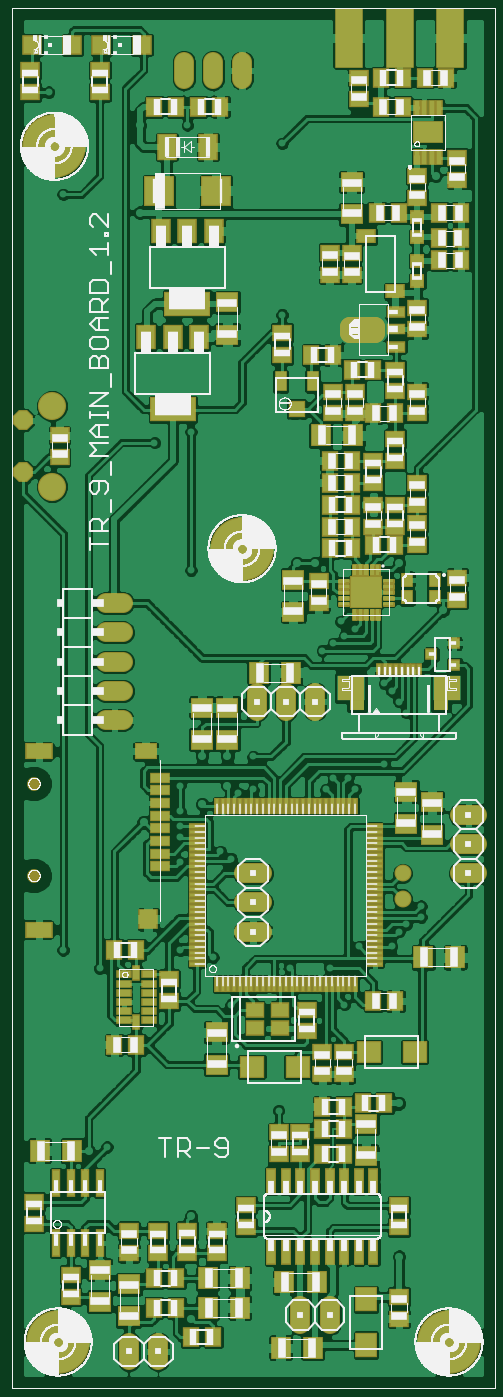
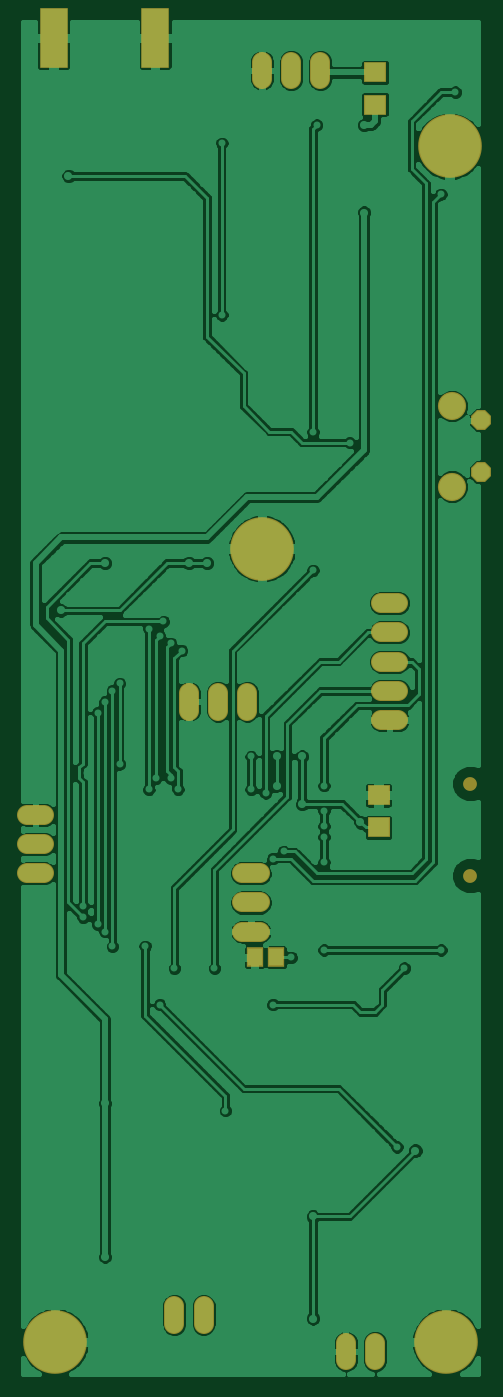
Circuit board: 6 layer files. Board 39.8 x 117.6 mm.
- top_copper: main.cmp (233184 bytes)
- drill: main.drd (8948 bytes)
- top_silk: main.plc (226909 bytes)
- bottom_copper: main.sol (130055 bytes)
- top_mask: main.stc (14882 bytes)
- bottom_mask: main.sts (1651 bytes)

=== top_copper: main.cmp (233184 bytes, source omitted) ===
=== drill: main.drd (8948 bytes, source omitted) ===
=== top_silk: main.plc (226909 bytes, source omitted) ===
=== bottom_copper: main.sol (130055 bytes, source omitted) ===
=== top_mask: main.stc (14882 bytes, source omitted) ===
=== bottom_mask: main.sts ===
G75*
%MOIN*%
%OFA0B0*%
%FSLAX25Y25*%
%IPPOS*%
%LPD*%
%AMOC8*
5,1,8,0,0,1.08239X$1,22.5*
%
%ADD10R,0.07887X0.07099*%
%ADD11C,0.06800*%
%ADD12R,0.05918X0.06706*%
%ADD13OC8,0.06800*%
%ADD14C,0.09650*%
%ADD15C,0.04737*%
%ADD16R,0.09800X0.20800*%
%ADD17C,0.21800*%
D10*
X0056500Y0194988D03*
X0056500Y0206012D03*
X0057750Y0442488D03*
X0057750Y0453512D03*
D11*
X0076500Y0451250D02*
X0076500Y0457250D01*
X0086500Y0457250D02*
X0086500Y0451250D01*
X0096500Y0451250D02*
X0096500Y0457250D01*
X0055750Y0271750D02*
X0049750Y0271750D01*
X0049750Y0261750D02*
X0055750Y0261750D01*
X0055750Y0251750D02*
X0049750Y0251750D01*
X0049750Y0241750D02*
X0055750Y0241750D01*
X0055750Y0231750D02*
X0049750Y0231750D01*
X0097250Y0179250D02*
X0103250Y0179250D01*
X0103250Y0169250D02*
X0097250Y0169250D01*
X0097250Y0159250D02*
X0103250Y0159250D01*
X0101500Y0235000D02*
X0101500Y0241000D01*
X0111500Y0241000D02*
X0111500Y0235000D01*
X0121500Y0235000D02*
X0121500Y0241000D01*
X0171000Y0199250D02*
X0177000Y0199250D01*
X0177000Y0189250D02*
X0171000Y0189250D01*
X0171000Y0179250D02*
X0177000Y0179250D01*
X0126500Y0031000D02*
X0126500Y0025000D01*
X0116500Y0025000D02*
X0116500Y0031000D01*
X0067750Y0018500D02*
X0067750Y0012500D01*
X0057750Y0012500D02*
X0057750Y0018500D01*
D12*
X0091510Y0150500D03*
X0098990Y0150500D03*
D13*
X0021600Y0316600D03*
X0021600Y0334400D03*
D14*
X0031400Y0339300D03*
X0031400Y0311700D03*
D15*
X0025250Y0209988D03*
X0025250Y0178492D03*
D16*
X0133076Y0465341D03*
X0167876Y0465341D03*
D17*
X0033498Y0018748D03*
X0096490Y0290402D03*
X0032248Y0428256D03*
X0167356Y0018748D03*
M02*

